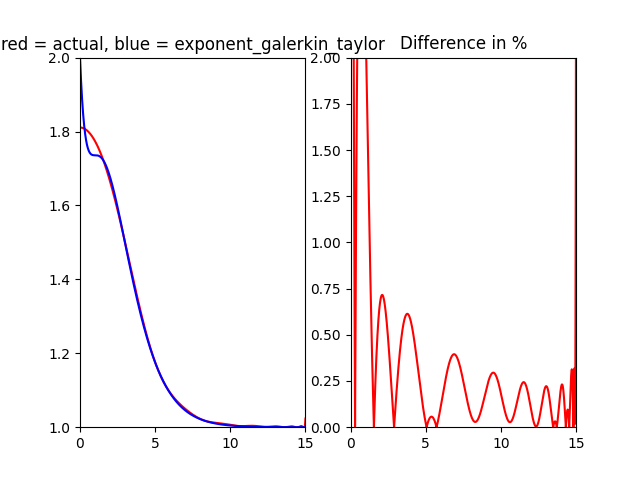

Values plotted in this chart, from the file beside it:
0, 1.810795412086957
0.003001, 1.811
0.006001, 1.811
0.009002, 1.811
0.012, 1.811
0.015, 1.811
0.018, 1.811
0.021, 1.811
0.024, 1.811
0.02701, 1.811
0.03001, 1.811
0.03301, 1.811
0.03601, 1.811
0.03901, 1.811
0.04201, 1.811
0.04501, 1.811
0.04801, 1.811
0.05101, 1.811
0.05401, 1.811
0.05701, 1.811
0.06001, 1.811
0.06301, 1.811
0.06601, 1.811
0.06901, 1.811
0.07201, 1.811
0.07502, 1.811
0.07802, 1.811
0.08102, 1.811
0.08402, 1.811
0.08702, 1.811
0.09002, 1.81
0.09302, 1.81
0.09602, 1.81
0.09902, 1.81
0.102, 1.81
0.105, 1.81
0.108, 1.81
0.111, 1.81
0.114, 1.81
0.117, 1.81
0.12, 1.81
0.123, 1.81
0.126, 1.81
0.129, 1.81
0.132, 1.81
0.135, 1.81
0.138, 1.81
0.141, 1.81
0.144, 1.81
0.147, 1.81
0.15, 1.81
0.153, 1.81
0.156, 1.81
0.159, 1.81
0.162, 1.81
0.165, 1.81
0.168, 1.81
0.171, 1.81
0.174, 1.81
0.177, 1.81
0.18, 1.81
... 4,939 more rows
